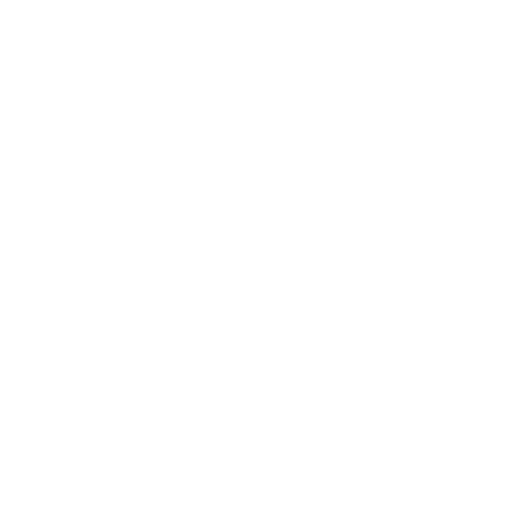
t = 0.00 s
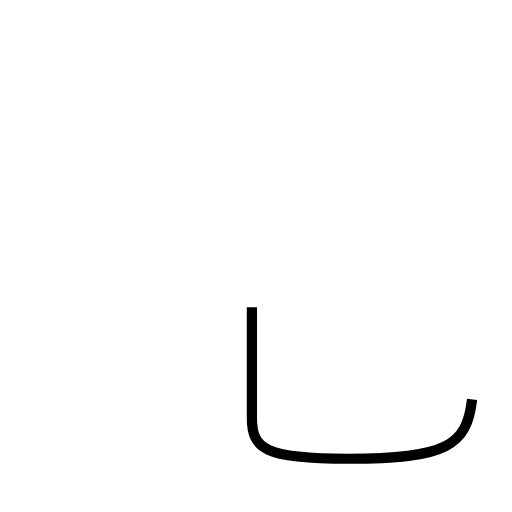
t = 1.13 s
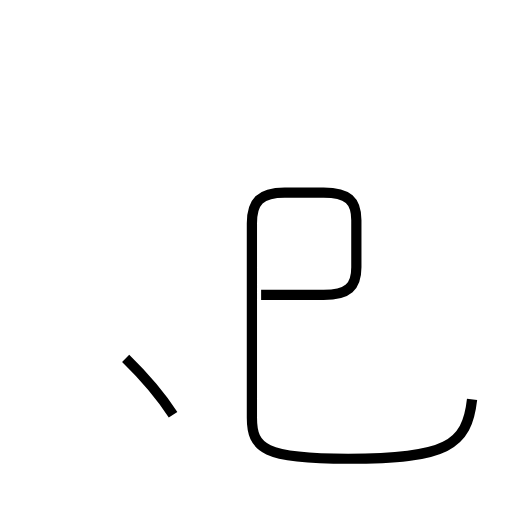
t = 2.47 s
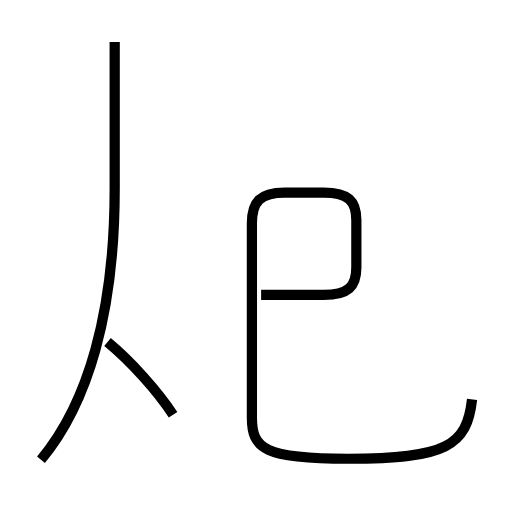
t = 3.81 s
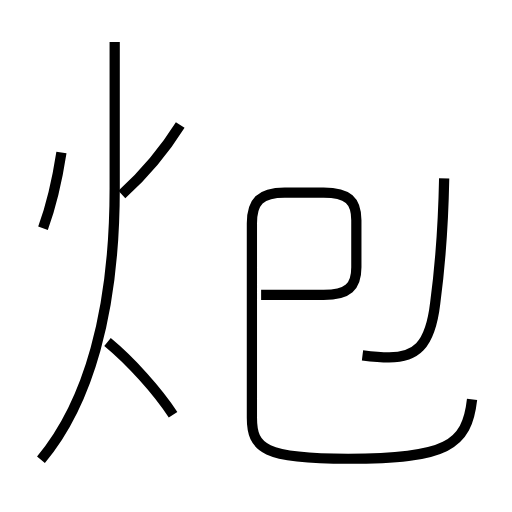
t = 4.99 s
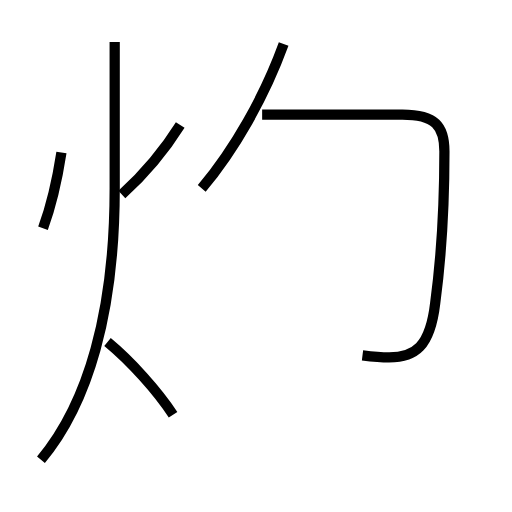
t = 6.16 s

The animated SVG that drew these frames (rendered in a browser with its animation timeline set to each time). Animation: 7 SMIL elements (animate=7); one cycle of 6.16 s.

<?xml version='1.0' encoding='utf-8'?>
<svg viewBox="0.0 -6.0 50.0 50.0" version="1.1" xmlns="http://www.w3.org/2000/svg"><rect x="-1000" y="-1000" width="2000" height="2000" stroke="white" fill="white" /><g style="fill:none;stroke:#000000;stroke-width:1"><path d="M 46.1 -5.0 C 45.6 -0.5 43.6 0.8 34.0 0.8 C 25.8 0.8 24.6 -0.2 24.6 -3.2 L 24.6 -22.2 C 24.6 -24.3 25.4 -25.2 27.8 -25.2 L 31.6 -25.2 C 34.0 -25.2 34.8 -24.4 34.8 -22.5 L 34.8 -17.9 C 34.8 -16.0 34.0 -15.2 31.6 -15.2 L 25.5 -15.2 " transform="translate(0.0 38.0)" stroke-dasharray="75.19850784660332" stroke-dashoffset="75.19850784660332"><animate attributeName="stroke-dashoffset" from="75.19850784660332" to="0" dur="2.2559552353980994s" begin="0s; anim_end.end" fill="freeze" id="anim0" /></path><path d="M 16.9 -3.5 C 15.4 -5.8 12.8 -8.7 10.5 -10.6 " transform="translate(0.0 38.0)" stroke-dasharray="9.589260664549304" stroke-dashoffset="9.589260664549304"><animate attributeName="stroke-dashoffset" from="9.589260664549304" to="0" dur="0.2876778199364791s" begin="anim0.end" fill="freeze" id="anim1" /></path><path d="M 4.0 0.9 C 8.6 -4.6 11.2 -13.5 11.2 -25.6 L 11.2 -39.9 " transform="translate(0.0 38.0)" stroke-dasharray="42.29377671825253" stroke-dashoffset="42.29377671825253"><animate attributeName="stroke-dashoffset" from="42.29377671825253" to="0" dur="1.2688133015475758s" begin="anim1.end" fill="freeze" id="anim2" /></path><path d="M 4.2 -21.7 C 4.9 -23.6 5.6 -26.5 6.0 -29.1 " transform="translate(0.0 38.0)" stroke-dasharray="7.626544762175639" stroke-dashoffset="7.626544762175639"><animate attributeName="stroke-dashoffset" from="7.626544762175639" to="0" dur="0.22879634286526918s" begin="anim2.end" fill="freeze" id="anim3" /></path><path d="M 11.9 -25.0 C 14.3 -27.2 16.1 -29.4 17.6 -31.8 " transform="translate(0.0 38.0)" stroke-dasharray="8.901039306730041" stroke-dashoffset="8.901039306730041"><animate attributeName="stroke-dashoffset" from="8.901039306730041" to="0" dur="0.2670311792019012s" begin="anim3.end" fill="freeze" id="anim4" /></path><path d="M 35.4 -9.3 C 36.2 -9.2 37.1 -9.1 38.0 -9.1 C 40.5 -9.1 42.0 -10.1 42.5 -14.4 C 43.1 -18.9 43.4 -23.9 43.4 -29.2 C 43.4 -31.7 42.5 -32.8 39.3 -32.8 L 25.6 -32.8 " transform="translate(0.0 38.0)" stroke-dasharray="45.399961674718945" stroke-dashoffset="45.399961674718945"><animate attributeName="stroke-dashoffset" from="45.399961674718945" to="0" dur="1.3619988502415683s" begin="anim4.end" fill="freeze" id="anim5" /></path><path d="M 19.7 -25.6 C 22.9 -29.4 25.8 -34.5 27.7 -39.7" transform="translate(0.0 38.0)" stroke-dasharray="16.28930796068207" stroke-dashoffset="16.28930796068207"><animate attributeName="stroke-dashoffset" from="16.28930796068207" to="0" dur="0.4886792388204621s" begin="anim5.end" fill="freeze" id="anim_end" /></path></g></svg>
